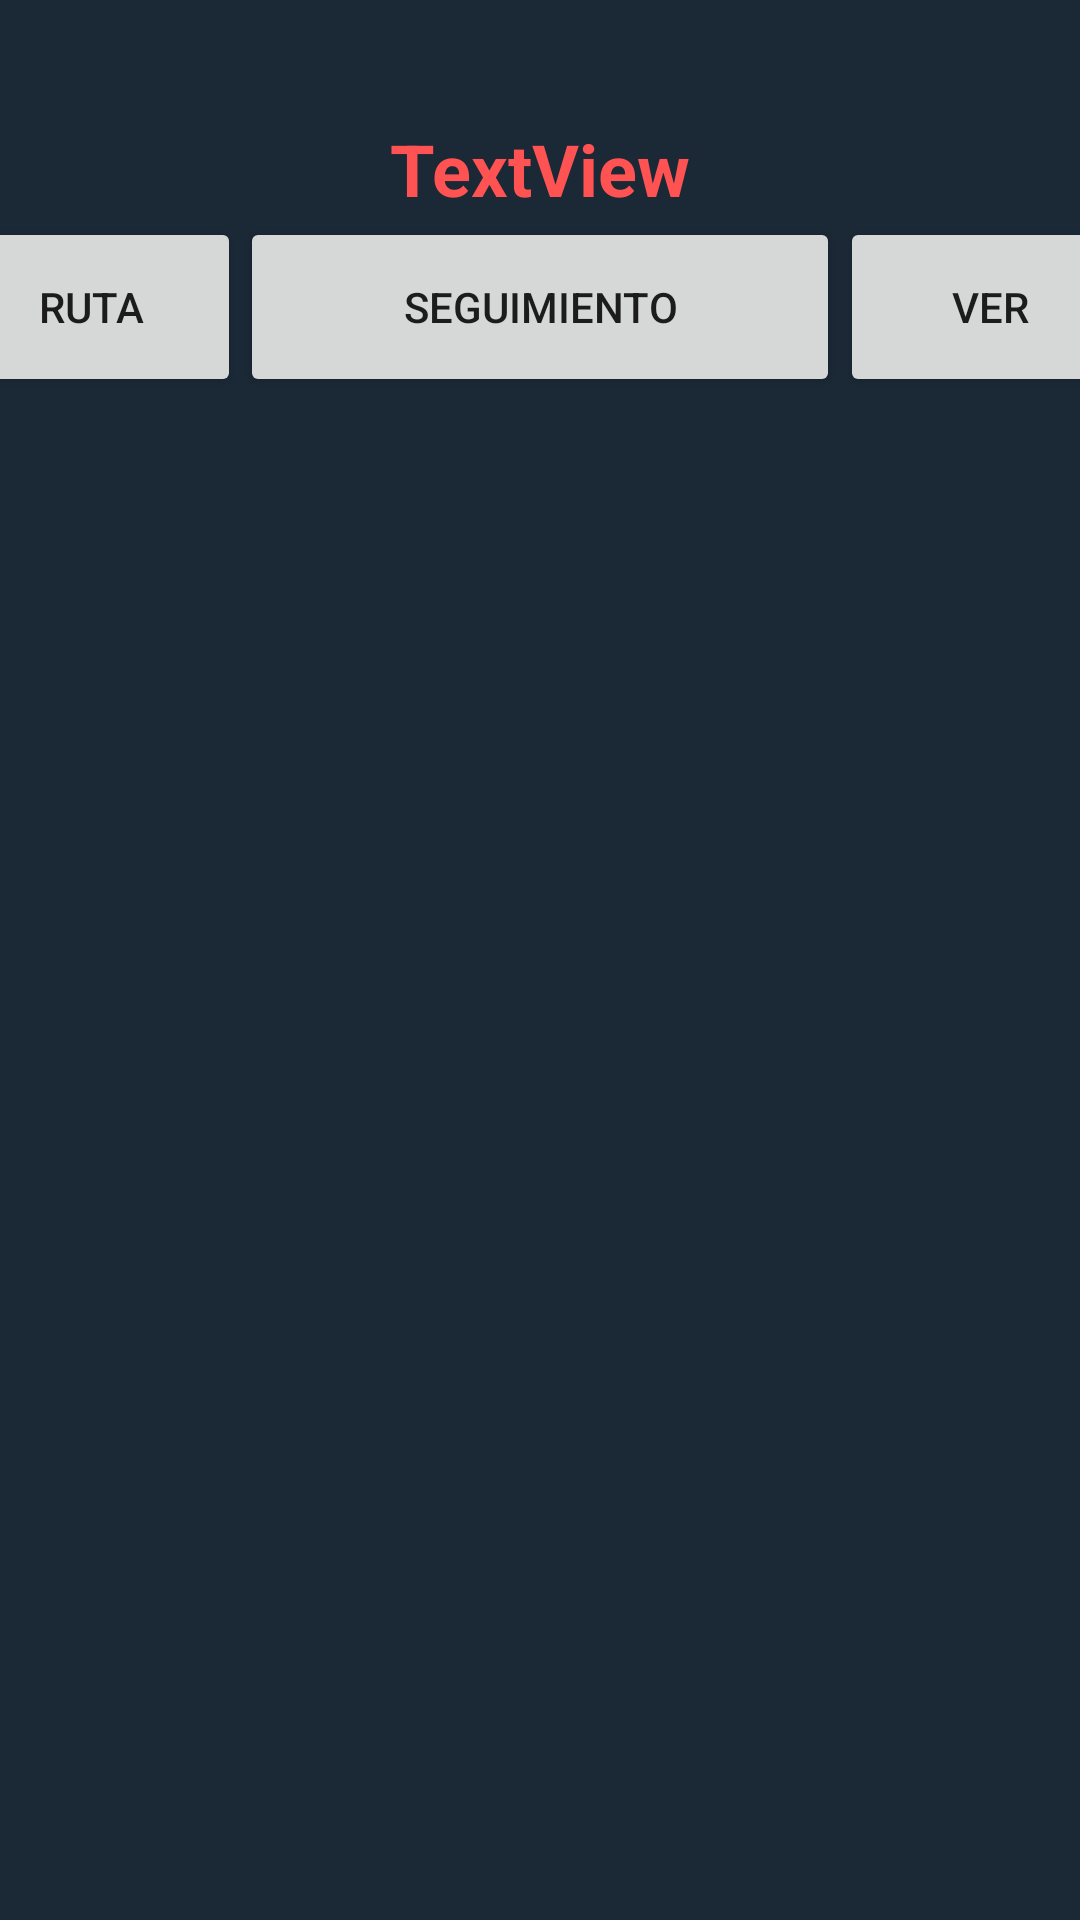

Layout XML and referenced resources for this Android screen:
<!-- AndroidManifest.xml: application theme Theme.SportsLink -->
<!-- res/layout/miencuentro_layout.xml -->
<?xml version="1.0" encoding="utf-8"?>
<androidx.constraintlayout.widget.ConstraintLayout
    xmlns:android="http://schemas.android.com/apk/res/android"
    xmlns:app="http://schemas.android.com/apk/res-auto"
    xmlns:tools="http://schemas.android.com/tools"
    android:layout_width="match_parent"
    android:layout_height="match_parent"
    android:background="@color/blackBackground2">

    <TextView
        android:layout_marginTop="40dp"
        android:id="@+id/nombreUsuario"
        android:layout_width="wrap_content"
        android:layout_height="wrap_content"
        android:text="TextView"
        android:textStyle="bold"
        android:textColor="@color/redText"
        android:textSize="24sp"
        app:layout_constraintEnd_toEndOf="parent"
        app:layout_constraintStart_toStartOf="parent"
        app:layout_constraintTop_toTopOf="parent"
        tools:layout_editor_absoluteX="0dp" />

    <Button
        android:id="@+id/bver"
        android:layout_width="100dp"
        android:layout_height="60dp"
        android:text="ver"
        app:layout_constraintEnd_toEndOf="parent"
        app:layout_constraintStart_toEndOf="@+id/btrack"
        app:layout_constraintTop_toBottomOf="@+id/nombreUsuario" />

    <Button
        android:id="@+id/btrack"
        android:layout_width="200dp"
        android:layout_height="60dp"
        android:text="Seguimiento"
        app:layout_constraintEnd_toStartOf="@id/bver"
        app:layout_constraintStart_toEndOf="@+id/binicio"
        app:layout_constraintTop_toBottomOf="@+id/nombreUsuario" />

    <Button
        android:id="@+id/binicio"
        android:layout_width="100dp"
        android:layout_height="60dp"
        android:text="Ruta"
        app:layout_constraintStart_toStartOf="parent"
        app:layout_constraintEnd_toStartOf="@id/btrack"
        app:layout_constraintTop_toBottomOf="@+id/nombreUsuario" />



</androidx.constraintlayout.widget.ConstraintLayout>
<!-- resources referenced by this layout -->
<resources>
  <color name="blackBackground2">#1b2836</color>
  <color name="redText">#ff5252</color>
  <style name="Theme.SportsLink" parent="Theme.MaterialComponents.DayNight.DarkActionBar">
          
          <item name="colorPrimary">@color/blackBackground3</item>
          <item name="colorPrimaryVariant">@color/blackBackground</item>
          <item name="colorOnPrimary">@color/white</item>
          
          <item name="colorSecondary">@color/teal_200</item>
          <item name="colorSecondaryVariant">@color/teal_700</item>
          <item name="colorOnSecondary">@color/black</item>
          
          <item name="android:statusBarColor" tools:targetApi="l">?attr/colorPrimaryVariant</item>
          
      </style>
  <color name="blackBackground3">#243447</color>
  <color name="blackBackground">#17212d</color>
  <color name="white">#FFFFFFFF</color>
  <color name="teal_200">#FF03DAC5</color>
  <color name="teal_700">#FF018786</color>
  <color name="black">#FF000000</color>
</resources>
